Run: headless pygame with SDL's dummy video driver; simulated clock (each Clock.tick advances the game by its frame time, no real sleeping); random seed 0; keys injected as events and as key.get_pressed() state; mouse plan: one left click at the window centre at the start of phase 2, then a move to the lower-right quarter at the start of phase 3.
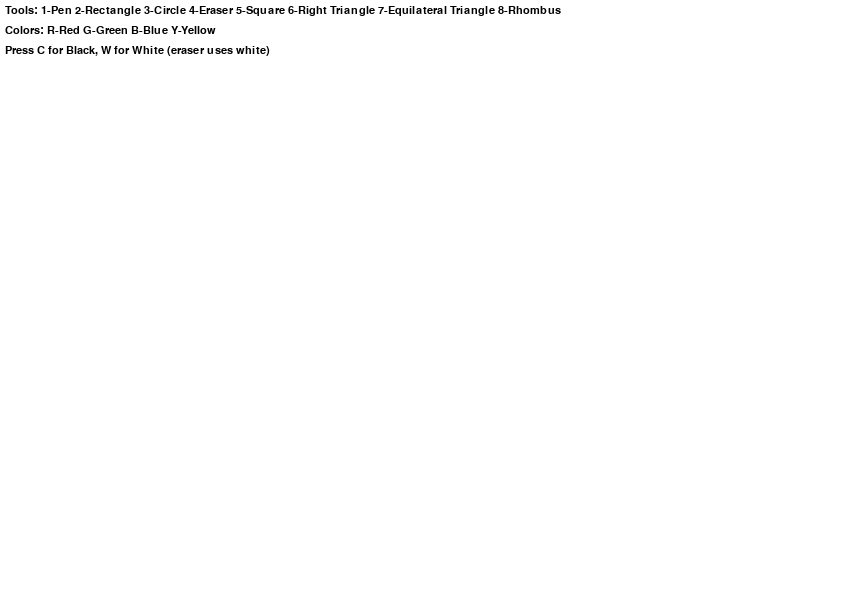
Frame 1 of 4 · flips 1–60 · no input
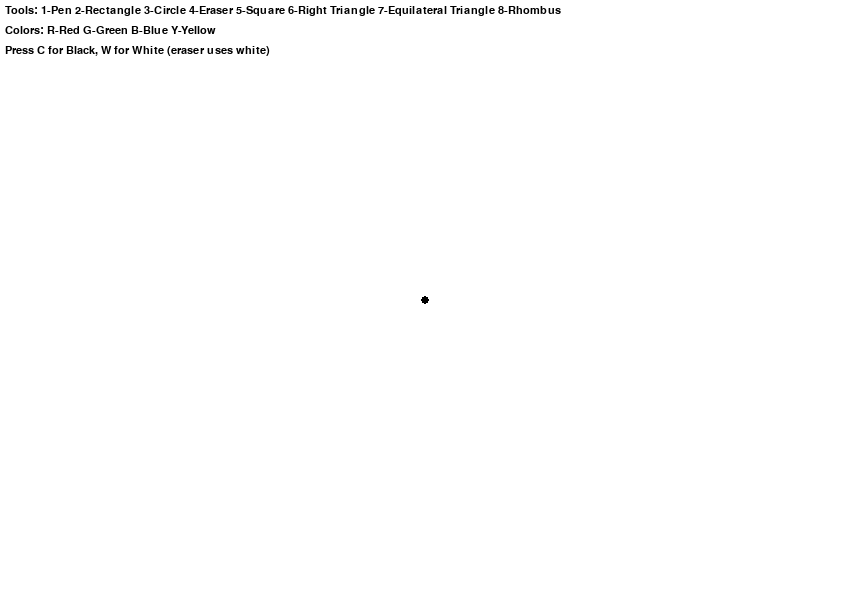
Frame 2 of 4 · flips 61–180 · clicked the window centre · tapped SPACE, RETURN · held RIGHT (→), D
Frame 3 of 4 · flips 181–300 · moved the mouse to the lower-right quarter · held DOWN (↓), S · screen unchanged from frame 2, image omitted
Frame 4 of 4 · flips 301–420 · held LEFT (←), A, UP (↑), W · screen unchanged from frame 3, image omitted

The pygame program that drew these frames:

import pygame, sys, random, time, math
from pygame.locals import *

pygame.init()

# Терезе және тор параметрлері
WIDTH, HEIGHT = 850, 600
CELL_SIZE = 20

# Түстер
WHITE = (255, 255, 255)
BLACK = (0, 0, 0)
GREEN = (0, 255, 0)
RED = (255, 0, 0)
BLUE = (0, 0, 255)
YELLOW = (255, 255, 0)

# Терезе жасау
screen = pygame.display.set_mode((WIDTH, HEIGHT))
pygame.display.set_caption("Advanced Paint Application")
clock = pygame.time.Clock()

# Сурет салу аймағы 
canvas = pygame.Surface((WIDTH, HEIGHT))
canvas.fill(WHITE)

# Ағымдағы параметрлер
current_tool = "pen"  # Қазіргі таңдалған құрал
current_color = BLACK  # Қазіргі түс
brush_size = 4  # Қалам өлшемі
eraser_size = 20  # Өшіргіш өлшемі
start_pos = None  # Фигураларды салуды бастау нүктесі

# Құралдарды көрсету функциясы

def draw_instructions():
    font = pygame.font.SysFont("Verdana", 16)
    instructions = [
        "Tools: 1-Pen 2-Rectangle 3-Circle 4-Eraser 5-Square 6-Right Triangle 7-Equilateral Triangle 8-Rhombus",
        "Colors: R-Red G-Green B-Blue Y-Yellow",
        "Press C for Black, W for White (eraser uses white)",
    ]
    y = 5
    for line in instructions:
        text = font.render(line, True, BLACK)
        screen.blit(text, (5, y))
        y += 20

# Тікбұрышты үшбұрыш салу функциясы

def draw_right_triangle(surface, color, start, end):
    x1, y1 = start
    x2, y2 = end
    pygame.draw.polygon(surface, color, [(x1, y1), (x1, y2), (x2, y2)], 2)

# Тең қабырғалы үшбұрыш салу функциясы

def draw_equilateral_triangle(surface, color, start, end):
    x1, y1 = start
    x2, y2 = end
    base = abs(x2 - x1)
    height = (math.sqrt(3) / 2) * base
    pygame.draw.polygon(surface, color, [(x1, y2), (x2, y2), ((x1 + x2) // 2, y2 - height)], 2)

# Ромб салу функциясы

def draw_rhombus(surface, color, start, end):
    x1, y1 = start
    x2, y2 = end
    width = abs(x2 - x1)
    height = abs(y2 - y1)
    pygame.draw.polygon(surface, color, [
        ((x1 + x2) // 2, y1),  
        (x2, (y1 + y2) // 2),  
        ((x1 + x2) // 2, y2),  
        (x1, (y1 + y2) // 2)   
    ], 2)

# Негізгі цикл
running = True
while running:
    for event in pygame.event.get():
        if event.type == QUIT:
            running = False

        # Құрал таңдау
        if event.type == KEYDOWN:
            if event.key == K_1:
                current_tool = "pen"
            elif event.key == K_2:
                current_tool = "rect"
            elif event.key == K_3:
                current_tool = "circle"
            elif event.key == K_4:
                current_tool = "eraser"
            elif event.key == K_5:
                current_tool = "square"
            elif event.key == K_6:
                current_tool = "right_triangle"
            elif event.key == K_7:
                current_tool = "equilateral_triangle"
            elif event.key == K_8:
                current_tool = "rhombus"
            # Түс таңдау
            elif event.key == K_r:
                current_color = RED
            elif event.key == K_g:
                current_color = GREEN
            elif event.key == K_b:
                current_color = BLUE
            elif event.key == K_y:
                current_color = YELLOW
            elif event.key == K_c:
                current_color = BLACK
            elif event.key == K_w:
                current_color = WHITE

        # Салуды бастау
        if event.type == MOUSEBUTTONDOWN:
            if event.button == 1:  
                start_pos = event.pos
                if current_tool in ["pen", "eraser"]:
                    draw_color = WHITE if current_tool == "eraser" else current_color
                    pygame.draw.circle(canvas, draw_color, event.pos, brush_size if current_tool == "pen" else eraser_size)

        # Қолмен сурет салу
        if event.type == MOUSEMOTION:
            if event.buttons[0]:
                if current_tool in ["pen", "eraser"]:
                    draw_color = WHITE if current_tool == "eraser" else current_color
                    pygame.draw.circle(canvas, draw_color, event.pos, brush_size if current_tool == "pen" else eraser_size)

        # Фигураны аяқтау
        if event.type == MOUSEBUTTONUP:
            if event.button == 1 and start_pos:
                end_pos = event.pos
                x1, y1 = start_pos
                x2, y2 = end_pos
                width = abs(x2 - x1)
                height = abs(y2 - y1)

                if current_tool == "rect":
                    rect = pygame.Rect(min(x1, x2), min(y1, y2), width, height)
                    pygame.draw.rect(canvas, current_color, rect, 2)

                elif current_tool == "square":
                    side = min(width, height)
                    rect = pygame.Rect(min(x1, x2), min(y1, y2), side, side)
                    pygame.draw.rect(canvas, current_color, rect, 2)

                elif current_tool == "circle":
                    radius = int(math.hypot(x2 - x1, y2 - y1))
                    pygame.draw.circle(canvas, current_color, start_pos, radius, 2)

                elif current_tool == "right_triangle":
                    draw_right_triangle(canvas, current_color, start_pos, end_pos)

                elif current_tool == "equilateral_triangle":
                    draw_equilateral_triangle(canvas, current_color, start_pos, end_pos)

                elif current_tool == "rhombus":
                    draw_rhombus(canvas, current_color, start_pos, end_pos)

                start_pos = None

    # Экранды жаңарту
    screen.fill(WHITE)
    screen.blit(canvas, (0, 0))
    draw_instructions()
    pygame.display.update()
    clock.tick(60)

pygame.quit()
sys.exit()
